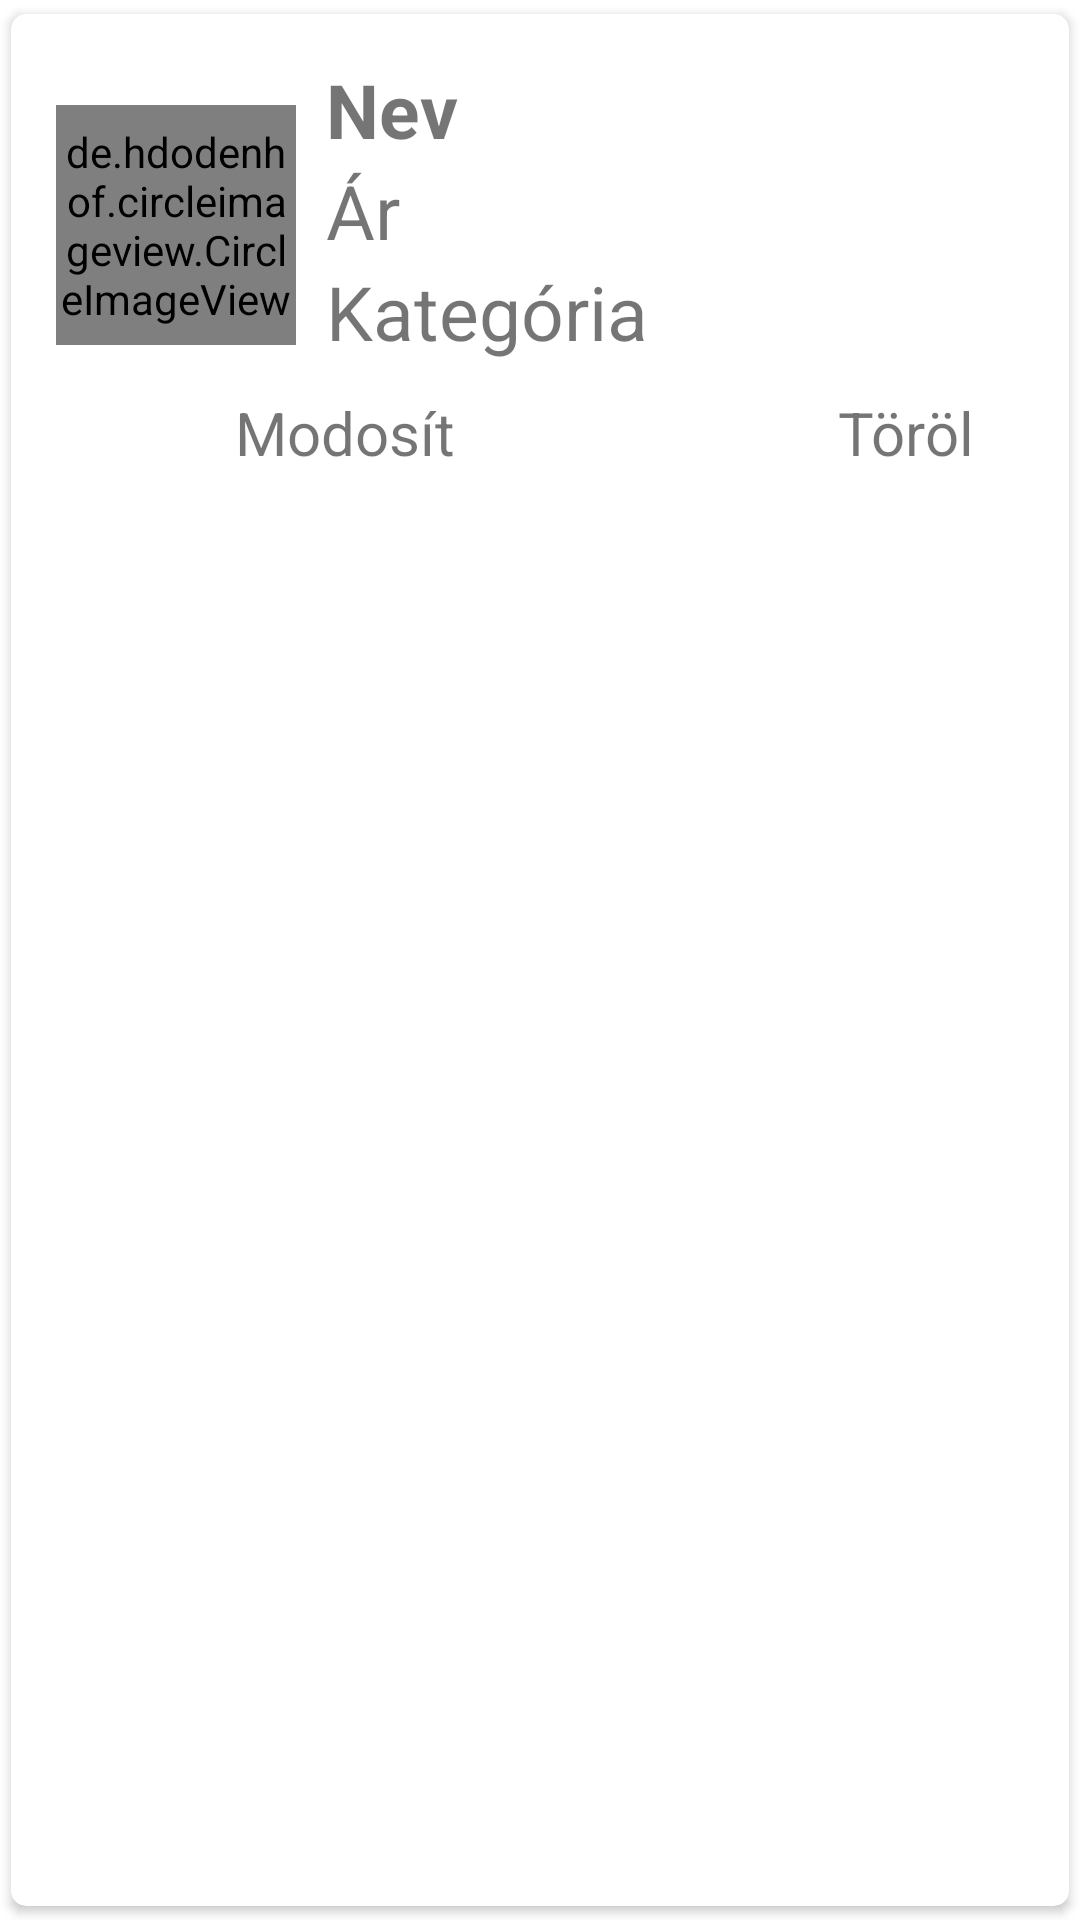

Write the Android layout XML for this screen, with the resource values it uses.
<!-- AndroidManifest.xml: application theme Theme.WeddingShop -->
<!-- res/layout/singlerow.xml -->
<?xml version="1.0" encoding="utf-8"?>
<androidx.cardview.widget.CardView xmlns:android="http://schemas.android.com/apk/res/android"
    android:layout_width="match_parent"
    android:layout_height="wrap_content"
    xmlns:app="http://schemas.android.com/apk/res-auto"
    app:cardCornerRadius="5dp"
    android:elevation="5dp"
    app:cardUseCompatPadding="true">

    <LinearLayout
        android:layout_width="match_parent"
        android:layout_height="187dp"
        android:orientation="vertical"
        android:padding="15dp"
        >
        <LinearLayout
            android:layout_width="match_parent"
            android:layout_height="wrap_content"
            android:orientation="horizontal">

            <de.hdodenhof.circleimageview.CircleImageView
                android:id="@+id/img"
                android:layout_width="80dp"
                android:layout_height="80dp"
                android:layout_gravity="center_vertical"
                android:src="@drawable/ic_launcher_foreground" />

            <androidx.appcompat.widget.LinearLayoutCompat
                android:layout_width="wrap_content"
                android:layout_height="111dp"
                android:orientation="vertical">

                <TextView
                    android:id="@+id/nev"
                    android:layout_width="match_parent"
                    android:layout_height="wrap_content"
                    android:layout_marginLeft="10dp"
                    android:text="Nev"
                    android:textSize="25sp"
                    android:textStyle="bold" />

                <TextView
                    android:id="@+id/ar"
                    android:layout_width="match_parent"
                    android:layout_height="wrap_content"
                    android:layout_marginLeft="10dp"
                    android:text="Ár"
                    android:textSize="25sp" />


                <TextView
                    android:id="@+id/kategoria"
                    android:layout_width="match_parent"
                    android:layout_height="wrap_content"
                    android:layout_marginLeft="10dp"
                    android:text="Kategória"
                    android:textSize="25sp" />
            </androidx.appcompat.widget.LinearLayoutCompat>


        </LinearLayout>

        <LinearLayout
            android:layout_width="match_parent"
            android:layout_height="wrap_content"
            android:orientation="horizontal">

            <TextView
                android:id="@+id/editicon"
                android:layout_width="193dp"
                android:layout_height="30dp"
                android:textAlignment="center"
                android:textSize="20dp"
                android:text="Modosít" />

            <TextView
                android:id="@+id/deleteicon"
                android:layout_width="180dp"
                android:layout_height="30dp"
                android:text="Töröl"
                android:textSize="20dp"
                android:textAlignment="center" />
        </LinearLayout>
    </LinearLayout>


</androidx.cardview.widget.CardView>
<!-- resources referenced by this layout -->
<resources>
  <style name="Theme.WeddingShop" parent="Theme.MaterialComponents.DayNight.NoActionBar">
          
          <item name="colorPrimary">#D0B6A8</item>
          <item name="colorPrimaryVariant">#D0B6A8</item>
          <item name="colorOnPrimary">#FFF7F0</item>
          
          <item name="colorSecondary">#BE7F7F</item>
          <item name="colorSecondaryVariant">#BE7F7F</item>
          <item name="colorOnSecondary">#FFF7F0</item>
          
          <item name="android:statusBarColor" tools:targetApi="l">?attr/colorPrimaryVariant</item>
          
      </style>
</resources>
